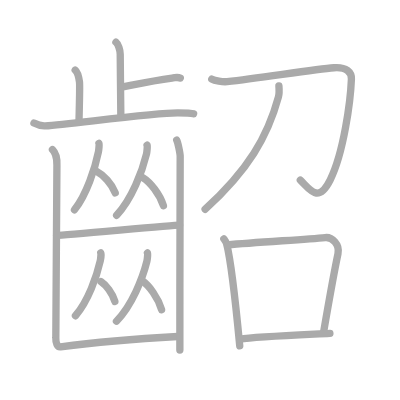
t = 0.00 s
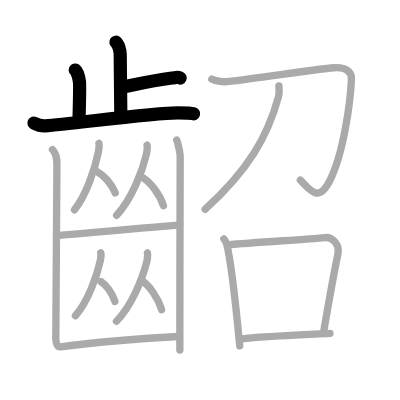
t = 4.00 s
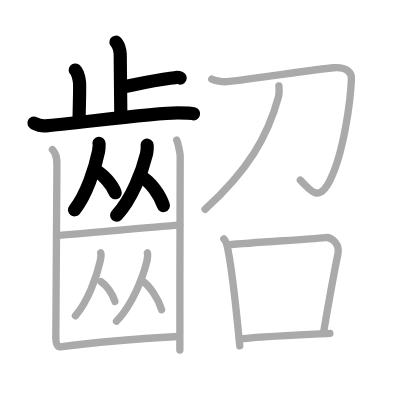
t = 8.00 s
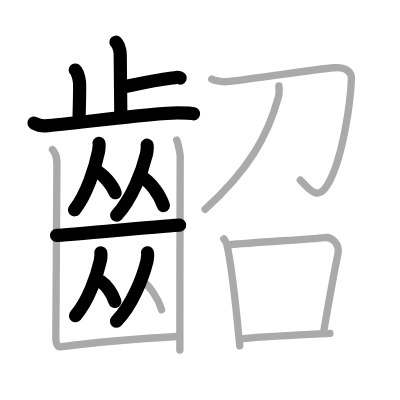
t = 12.00 s
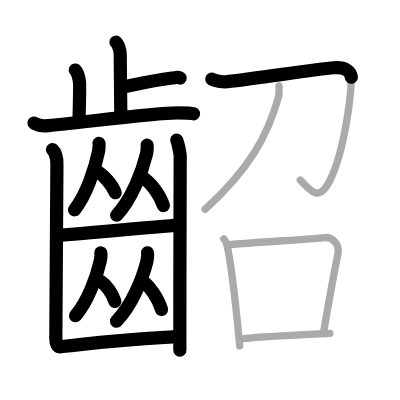
t = 15.50 s
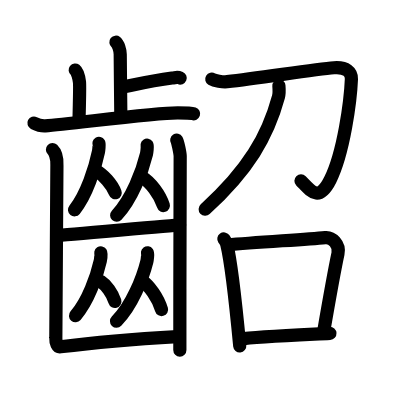
t = 20.00 s

The animated SVG that drew these frames (rendered in a browser with its animation timeline set to each time). Animation: 20 SMIL elements (animate=20); one cycle of 20.00 s.

<?xml version="1.0" standalone="no"?>
<!DOCTYPE svg PUBLIC "-//W3C//DTD SVG 1.1//EN"   "http://www.w3.org/Graphics/SVG/1.1/DTD/svg11.dtd">
<svg width="400px" height="400px"  version="1.1" xmlns="http://www.w3.org/2000/svg">
  <defs>
    <marker id="Triangle" viewBox="0 0 10 10" refX="0" refY="5" markerUnits="strokeWidth" markerWidth="3" style="stroke-opacity:0%;fill:#aaaaaa;" markerHeight="2" orient="auto">
      <path d="M 0 0 L 10 5 L 0 10 z" />
    </marker>
    
    <marker id="Arrow" viewBox="0 0 10 10" refX="5" refY="5" markerUnits="strokeWidth" markerWidth="1.8" style="stroke-opacity:0%;fill:#770000;" markerHeight="2" orient="auto">
      <path d="M 0 4 L 6 4 L 4 1 L 10 5 L 4 9 L 6 6 L 0 6 z" />
        <circle cx="5" cy="5" r="5" />
      </marker>
    
    <marker id="TriangleRed" viewBox="0 0 10 10" refX="0" refY="5" markerUnits="strokeWidth" markerWidth="3" style="stroke-opacity:0%;fill:#CC0000;" markerHeight="2" orient="auto">
      <path d="M 0 0 L 10 5 L 0 10 z" />
    </marker>
    
    <marker id="ArrowRed" viewBox="0 0 10 10" refX="5" refY="5" markerUnits="strokeWidth" markerWidth="1.8" style="stroke-opacity:0%;fill:#CC0000;" markerHeight="2" orient="auto">
      <path d="M 0 4 L 6 4 L 4 1 L 10 5 L 4 9 L 6 6 L 0 6 z" />
        <circle cx="5" cy="5" r="5" />
      </marker>
    
  </defs>
  
  <path style="fill:#ffffff; fill-opacity:100%; fill-rule:evenodd; stroke-width:0;" d="M 0 0 L 400px 0 L 400px 400px L 0 400px L 0 0" />

  <g transform="scale(3.6697247706422 3.6697247706422)">
<path style="fill:none; fill-opacity:0%; fill-rule:evenodd; stroke:#aaaaaa; stroke-opacity:100%; stroke-width: 1.5pt; stroke-linejoin:round; stroke-linecap:round;" d="M31.59 11.5c0.65 0.51 1.17 2.25 1.17 3.29c0 5.31 0.17 11.92 0.17 16.98"></path>
<path style="fill:none; fill-opacity:0%; fill-rule:evenodd; stroke:#aaaaaa; stroke-opacity:100%; stroke-width: 1.5pt; stroke-linejoin:round; stroke-linecap:round;" d="M33.14 23.78c4.91-1 8.58-1.84 13.74-2.51c1.2-0.15 1.5-0.33 2.25 0"></path>
<path style="fill:none; fill-opacity:0%; fill-rule:evenodd; stroke:#aaaaaa; stroke-opacity:100%; stroke-width: 1.5pt; stroke-linejoin:round; stroke-linecap:round;" d="M20.49 19.08c0.65 0.51 1.04 2.28 1.17 3.29c0.13 1.01 0 4.34-0.13 10.67"></path>
<path style="fill:none; fill-opacity:0%; fill-rule:evenodd; stroke:#aaaaaa; stroke-opacity:100%; stroke-width: 1.5pt; stroke-linejoin:round; stroke-linecap:round;" d="M9.25 33.54c0.49 0.25 1.8 0.85 3.1 0.76c7.03-0.51 29.43-3.55 36.08-3.55c1.31 0 3.57 0.01 4.32 0.26"></path>
<path style="fill:none; fill-opacity:0%; fill-rule:evenodd; stroke:#aaaaaa; stroke-opacity:100%; stroke-width: 1.5pt; stroke-linejoin:round; stroke-linecap:round;" d="M26.97 39.06c0.11 0.18-0.05 1.88-0.14 2.28c-0.9 4.43-3.22 11.68-6.53 15.84"></path>
<path style="fill:none; fill-opacity:0%; fill-rule:evenodd; stroke:#aaaaaa; stroke-opacity:100%; stroke-width: 1.5pt; stroke-linejoin:round; stroke-linecap:round;" d="M26.27 46.66c1.86 0.95 4.23 3.49 5.13 5.89"></path>
<path style="fill:none; fill-opacity:0%; fill-rule:evenodd; stroke:#aaaaaa; stroke-opacity:100%; stroke-width: 1.5pt; stroke-linejoin:round; stroke-linecap:round;" d="M40.09 39.56c0.13 0.19-0.07 1.98-0.17 2.4c-1.12 4.67-4.01 12.31-8.14 16.7"></path>
<path style="fill:none; fill-opacity:0%; fill-rule:evenodd; stroke:#aaaaaa; stroke-opacity:100%; stroke-width: 1.5pt; stroke-linejoin:round; stroke-linecap:round;" d="M38.9 48.4c2.04 1.24 4.64 4.52 5.63 7.64"></path>
<path style="fill:none; fill-opacity:0%; fill-rule:evenodd; stroke:#aaaaaa; stroke-opacity:100%; stroke-width: 1.5pt; stroke-linejoin:round; stroke-linecap:round;" d="M15.41 64.13c2.1 0 31.57-2.79 33.53-2.79"></path>
<path style="fill:none; fill-opacity:0%; fill-rule:evenodd; stroke:#aaaaaa; stroke-opacity:100%; stroke-width: 1.5pt; stroke-linejoin:round; stroke-linecap:round;" d="M27.47 68.92c0.11 0.17-0.06 1.77-0.14 2.16c-0.93 4.18-3.34 11.03-6.77 14.97"></path>
<path style="fill:none; fill-opacity:0%; fill-rule:evenodd; stroke:#aaaaaa; stroke-opacity:100%; stroke-width: 1.5pt; stroke-linejoin:round; stroke-linecap:round;" d="M27.52 76.76c1.37 0.87 3.11 3.18 3.78 5.37"></path>
<path style="fill:none; fill-opacity:0%; fill-rule:evenodd; stroke:#aaaaaa; stroke-opacity:100%; stroke-width: 1.5pt; stroke-linejoin:round; stroke-linecap:round;" d="M40.19 68.9c0.14 0.19-0.07 1.93-0.17 2.35c-1.13 4.55-4.08 12-8.28 16.28"></path>
<path style="fill:none; fill-opacity:0%; fill-rule:evenodd; stroke:#aaaaaa; stroke-opacity:100%; stroke-width: 1.5pt; stroke-linejoin:round; stroke-linecap:round;" d="M38.7 76.48c1.93 1.28 4.39 4.68 5.33 7.9"></path>
<path style="fill:none; fill-opacity:0%; fill-rule:evenodd; stroke:#aaaaaa; stroke-opacity:100%; stroke-width: 1.5pt; stroke-linejoin:round; stroke-linecap:round;" d="M14.3 40.76c0.46 0.45 1.32 1.89 1.21 4.3c-0.04 0.92-0.26 45.65-0.3 47.03c-0.04 1.38 0.39 2.54 1.29 2.42c9.79-1.29 22.77-2.3 31.94-2.81"></path>
<path style="fill:none; fill-opacity:0%; fill-rule:evenodd; stroke:#aaaaaa; stroke-opacity:100%; stroke-width: 1.5pt; stroke-linejoin:round; stroke-linecap:round;" d="M48.16 38.21c0.28 0.45 0.89 3.39 0.94 4.3s-0.12 31.75-0.09 52.88"></path>
<path style="fill:none; fill-opacity:0%; fill-rule:evenodd; stroke:#aaaaaa; stroke-opacity:100%; stroke-width: 1.5pt; stroke-linejoin:round; stroke-linecap:round;" d="M57.71 21.55c0.75 0.45 3.01 0.84 4.17 0.71c9.48-1.07 23.87-3.39 29.13-3.79c3.42-0.26 4.82 1.26 4.75 3.07c-0.24 5.96-2.09 20.04-5.77 27.45c-3.23 6.51-5.48 2.76-8.15 0.11"></path>
<path style="fill:none; fill-opacity:0%; fill-rule:evenodd; stroke:#aaaaaa; stroke-opacity:100%; stroke-width: 1.5pt; stroke-linejoin:round; stroke-linecap:round;" d="M76 23.39c0.06 0.75 0.17 1.95-0.12 3.01c-2.94 10.82-8.21 19.9-19.99 30.63"></path>
<path style="fill:none; fill-opacity:0%; fill-rule:evenodd; stroke:#aaaaaa; stroke-opacity:100%; stroke-width: 1.5pt; stroke-linejoin:round; stroke-linecap:round;" d="M61 65.1c0.31 0.44 0.63 0.81 0.77 1.37c1.09 4.39 2.81 19.89 3.56 27.78"></path>
<path style="fill:none; fill-opacity:0%; fill-rule:evenodd; stroke:#aaaaaa; stroke-opacity:100%; stroke-width: 1.5pt; stroke-linejoin:round; stroke-linecap:round;" d="M61.96 66.73C70 66 83.05 65.27 88.63 64.74c1.85-0.18 4.01 1.83 3.47 4.38c-0.99 4.67-2.84 15.08-3.97 21.64"></path>
<path style="fill:none; fill-opacity:0%; fill-rule:evenodd; stroke:#aaaaaa; stroke-opacity:100%; stroke-width: 1.5pt; stroke-linejoin:round; stroke-linecap:round;" d="M65.36 92.39c4.12-0.6 16.59-1.14 24.54-1.55"></path>

<path style="fill:none; fill-opacity:0%; fill-rule:evenodd; stroke:#000000; stroke-opacity:100%; stroke-width: 2.7pt; stroke-linejoin:round; stroke-linecap:round;" d="M31.59 11.5c0.65 0.51 1.17 2.25 1.17 3.29c0 5.31 0.17 11.92 0.17 16.98" pathLength="100" stroke-dashoffset="100" stroke-dasharray="100 105"><animate id="dashAnim1" attributeName="stroke-dashoffset" from="100" to="0" dur="1s" calcMode="linear" fill="freeze"/></path>
<path style="fill:none; fill-opacity:0%; fill-rule:evenodd; stroke:#000000; stroke-opacity:100%; stroke-width: 2.7pt; stroke-linejoin:round; stroke-linecap:round;" d="M33.14 23.78c4.91-1 8.58-1.84 13.74-2.51c1.2-0.15 1.5-0.33 2.25 0" pathLength="100" stroke-dashoffset="100" stroke-dasharray="100 105"><animate id="dashAnim2" attributeName="stroke-dashoffset" from="100" to="0" dur="1s" calcMode="linear" begin="dashAnim1.end" fill="freeze"/></path>
<path style="fill:none; fill-opacity:0%; fill-rule:evenodd; stroke:#000000; stroke-opacity:100%; stroke-width: 2.7pt; stroke-linejoin:round; stroke-linecap:round;" d="M20.49 19.08c0.65 0.51 1.04 2.28 1.17 3.29c0.13 1.01 0 4.34-0.13 10.67" pathLength="100" stroke-dashoffset="100" stroke-dasharray="100 105"><animate id="dashAnim3" attributeName="stroke-dashoffset" from="100" to="0" dur="1s" calcMode="linear" begin="dashAnim2.end" fill="freeze"/></path>
<path style="fill:none; fill-opacity:0%; fill-rule:evenodd; stroke:#000000; stroke-opacity:100%; stroke-width: 2.7pt; stroke-linejoin:round; stroke-linecap:round;" d="M9.25 33.54c0.49 0.25 1.8 0.85 3.1 0.76c7.03-0.51 29.43-3.55 36.08-3.55c1.31 0 3.57 0.01 4.32 0.26" pathLength="100" stroke-dashoffset="100" stroke-dasharray="100 105"><animate id="dashAnim4" attributeName="stroke-dashoffset" from="100" to="0" dur="1s" calcMode="linear" begin="dashAnim3.end" fill="freeze"/></path>
<path style="fill:none; fill-opacity:0%; fill-rule:evenodd; stroke:#000000; stroke-opacity:100%; stroke-width: 2.7pt; stroke-linejoin:round; stroke-linecap:round;" d="M26.97 39.06c0.11 0.18-0.05 1.88-0.14 2.28c-0.9 4.43-3.22 11.68-6.53 15.84" pathLength="100" stroke-dashoffset="100" stroke-dasharray="100 105"><animate id="dashAnim5" attributeName="stroke-dashoffset" from="100" to="0" dur="1s" calcMode="linear" begin="dashAnim4.end" fill="freeze"/></path>
<path style="fill:none; fill-opacity:0%; fill-rule:evenodd; stroke:#000000; stroke-opacity:100%; stroke-width: 2.7pt; stroke-linejoin:round; stroke-linecap:round;" d="M26.27 46.66c1.86 0.95 4.23 3.49 5.13 5.89" pathLength="100" stroke-dashoffset="100" stroke-dasharray="100 105"><animate id="dashAnim6" attributeName="stroke-dashoffset" from="100" to="0" dur="1s" calcMode="linear" begin="dashAnim5.end" fill="freeze"/></path>
<path style="fill:none; fill-opacity:0%; fill-rule:evenodd; stroke:#000000; stroke-opacity:100%; stroke-width: 2.7pt; stroke-linejoin:round; stroke-linecap:round;" d="M40.09 39.56c0.13 0.19-0.07 1.98-0.17 2.4c-1.12 4.67-4.01 12.31-8.14 16.7" pathLength="100" stroke-dashoffset="100" stroke-dasharray="100 105"><animate id="dashAnim7" attributeName="stroke-dashoffset" from="100" to="0" dur="1s" calcMode="linear" begin="dashAnim6.end" fill="freeze"/></path>
<path style="fill:none; fill-opacity:0%; fill-rule:evenodd; stroke:#000000; stroke-opacity:100%; stroke-width: 2.7pt; stroke-linejoin:round; stroke-linecap:round;" d="M38.9 48.4c2.04 1.24 4.64 4.52 5.63 7.64" pathLength="100" stroke-dashoffset="100" stroke-dasharray="100 105"><animate id="dashAnim8" attributeName="stroke-dashoffset" from="100" to="0" dur="1s" calcMode="linear" begin="dashAnim7.end" fill="freeze"/></path>
<path style="fill:none; fill-opacity:0%; fill-rule:evenodd; stroke:#000000; stroke-opacity:100%; stroke-width: 2.7pt; stroke-linejoin:round; stroke-linecap:round;" d="M15.41 64.13c2.1 0 31.57-2.79 33.53-2.79" pathLength="100" stroke-dashoffset="100" stroke-dasharray="100 105"><animate id="dashAnim9" attributeName="stroke-dashoffset" from="100" to="0" dur="1s" calcMode="linear" begin="dashAnim8.end" fill="freeze"/></path>
<path style="fill:none; fill-opacity:0%; fill-rule:evenodd; stroke:#000000; stroke-opacity:100%; stroke-width: 2.7pt; stroke-linejoin:round; stroke-linecap:round;" d="M27.47 68.92c0.11 0.17-0.06 1.77-0.14 2.16c-0.93 4.18-3.34 11.03-6.77 14.97" pathLength="100" stroke-dashoffset="100" stroke-dasharray="100 105"><animate id="dashAnim10" attributeName="stroke-dashoffset" from="100" to="0" dur="1s" calcMode="linear" begin="dashAnim9.end" fill="freeze"/></path>
<path style="fill:none; fill-opacity:0%; fill-rule:evenodd; stroke:#000000; stroke-opacity:100%; stroke-width: 2.7pt; stroke-linejoin:round; stroke-linecap:round;" d="M27.52 76.76c1.37 0.87 3.11 3.18 3.78 5.37" pathLength="100" stroke-dashoffset="100" stroke-dasharray="100 105"><animate id="dashAnim11" attributeName="stroke-dashoffset" from="100" to="0" dur="1s" calcMode="linear" begin="dashAnim10.end" fill="freeze"/></path>
<path style="fill:none; fill-opacity:0%; fill-rule:evenodd; stroke:#000000; stroke-opacity:100%; stroke-width: 2.7pt; stroke-linejoin:round; stroke-linecap:round;" d="M40.19 68.9c0.14 0.19-0.07 1.93-0.17 2.35c-1.13 4.55-4.08 12-8.28 16.28" pathLength="100" stroke-dashoffset="100" stroke-dasharray="100 105"><animate id="dashAnim12" attributeName="stroke-dashoffset" from="100" to="0" dur="1s" calcMode="linear" begin="dashAnim11.end" fill="freeze"/></path>
<path style="fill:none; fill-opacity:0%; fill-rule:evenodd; stroke:#000000; stroke-opacity:100%; stroke-width: 2.7pt; stroke-linejoin:round; stroke-linecap:round;" d="M38.7 76.48c1.93 1.28 4.39 4.68 5.33 7.9" pathLength="100" stroke-dashoffset="100" stroke-dasharray="100 105"><animate id="dashAnim13" attributeName="stroke-dashoffset" from="100" to="0" dur="1s" calcMode="linear" begin="dashAnim12.end" fill="freeze"/></path>
<path style="fill:none; fill-opacity:0%; fill-rule:evenodd; stroke:#000000; stroke-opacity:100%; stroke-width: 2.7pt; stroke-linejoin:round; stroke-linecap:round;" d="M14.3 40.76c0.46 0.45 1.32 1.89 1.21 4.3c-0.04 0.92-0.26 45.65-0.3 47.03c-0.04 1.38 0.39 2.54 1.29 2.42c9.79-1.29 22.77-2.3 31.94-2.81" pathLength="100" stroke-dashoffset="100" stroke-dasharray="100 105"><animate id="dashAnim14" attributeName="stroke-dashoffset" from="100" to="0" dur="1s" calcMode="linear" begin="dashAnim13.end" fill="freeze"/></path>
<path style="fill:none; fill-opacity:0%; fill-rule:evenodd; stroke:#000000; stroke-opacity:100%; stroke-width: 2.7pt; stroke-linejoin:round; stroke-linecap:round;" d="M48.16 38.21c0.28 0.45 0.89 3.39 0.94 4.3s-0.12 31.75-0.09 52.88" pathLength="100" stroke-dashoffset="100" stroke-dasharray="100 105"><animate id="dashAnim15" attributeName="stroke-dashoffset" from="100" to="0" dur="1s" calcMode="linear" begin="dashAnim14.end" fill="freeze"/></path>
<path style="fill:none; fill-opacity:0%; fill-rule:evenodd; stroke:#000000; stroke-opacity:100%; stroke-width: 2.7pt; stroke-linejoin:round; stroke-linecap:round;" d="M57.71 21.55c0.75 0.45 3.01 0.84 4.17 0.71c9.48-1.07 23.87-3.39 29.13-3.79c3.42-0.26 4.82 1.26 4.75 3.07c-0.24 5.96-2.09 20.04-5.77 27.45c-3.23 6.51-5.48 2.76-8.15 0.11" pathLength="100" stroke-dashoffset="100" stroke-dasharray="100 105"><animate id="dashAnim16" attributeName="stroke-dashoffset" from="100" to="0" dur="1s" calcMode="linear" begin="dashAnim15.end" fill="freeze"/></path>
<path style="fill:none; fill-opacity:0%; fill-rule:evenodd; stroke:#000000; stroke-opacity:100%; stroke-width: 2.7pt; stroke-linejoin:round; stroke-linecap:round;" d="M76 23.39c0.06 0.75 0.17 1.95-0.12 3.01c-2.94 10.82-8.21 19.9-19.99 30.63" pathLength="100" stroke-dashoffset="100" stroke-dasharray="100 105"><animate id="dashAnim17" attributeName="stroke-dashoffset" from="100" to="0" dur="1s" calcMode="linear" begin="dashAnim16.end" fill="freeze"/></path>
<path style="fill:none; fill-opacity:0%; fill-rule:evenodd; stroke:#000000; stroke-opacity:100%; stroke-width: 2.7pt; stroke-linejoin:round; stroke-linecap:round;" d="M61 65.1c0.31 0.44 0.63 0.81 0.77 1.37c1.09 4.39 2.81 19.89 3.56 27.78" pathLength="100" stroke-dashoffset="100" stroke-dasharray="100 105"><animate id="dashAnim18" attributeName="stroke-dashoffset" from="100" to="0" dur="1s" calcMode="linear" begin="dashAnim17.end" fill="freeze"/></path>
<path style="fill:none; fill-opacity:0%; fill-rule:evenodd; stroke:#000000; stroke-opacity:100%; stroke-width: 2.7pt; stroke-linejoin:round; stroke-linecap:round;" d="M61.96 66.73C70 66 83.05 65.27 88.63 64.74c1.85-0.18 4.01 1.83 3.47 4.38c-0.99 4.67-2.84 15.08-3.97 21.64" pathLength="100" stroke-dashoffset="100" stroke-dasharray="100 105"><animate id="dashAnim19" attributeName="stroke-dashoffset" from="100" to="0" dur="1s" calcMode="linear" begin="dashAnim18.end" fill="freeze"/></path>
<path style="fill:none; fill-opacity:0%; fill-rule:evenodd; stroke:#000000; stroke-opacity:100%; stroke-width: 2.7pt; stroke-linejoin:round; stroke-linecap:round;" d="M65.36 92.39c4.12-0.6 16.59-1.14 24.54-1.55" pathLength="100" stroke-dashoffset="100" stroke-dasharray="100 105"><animate id="dashAnim20" attributeName="stroke-dashoffset" from="100" to="0" dur="1s" calcMode="linear" begin="dashAnim19.end" fill="freeze"/></path>

</g>

</svg>  
          
